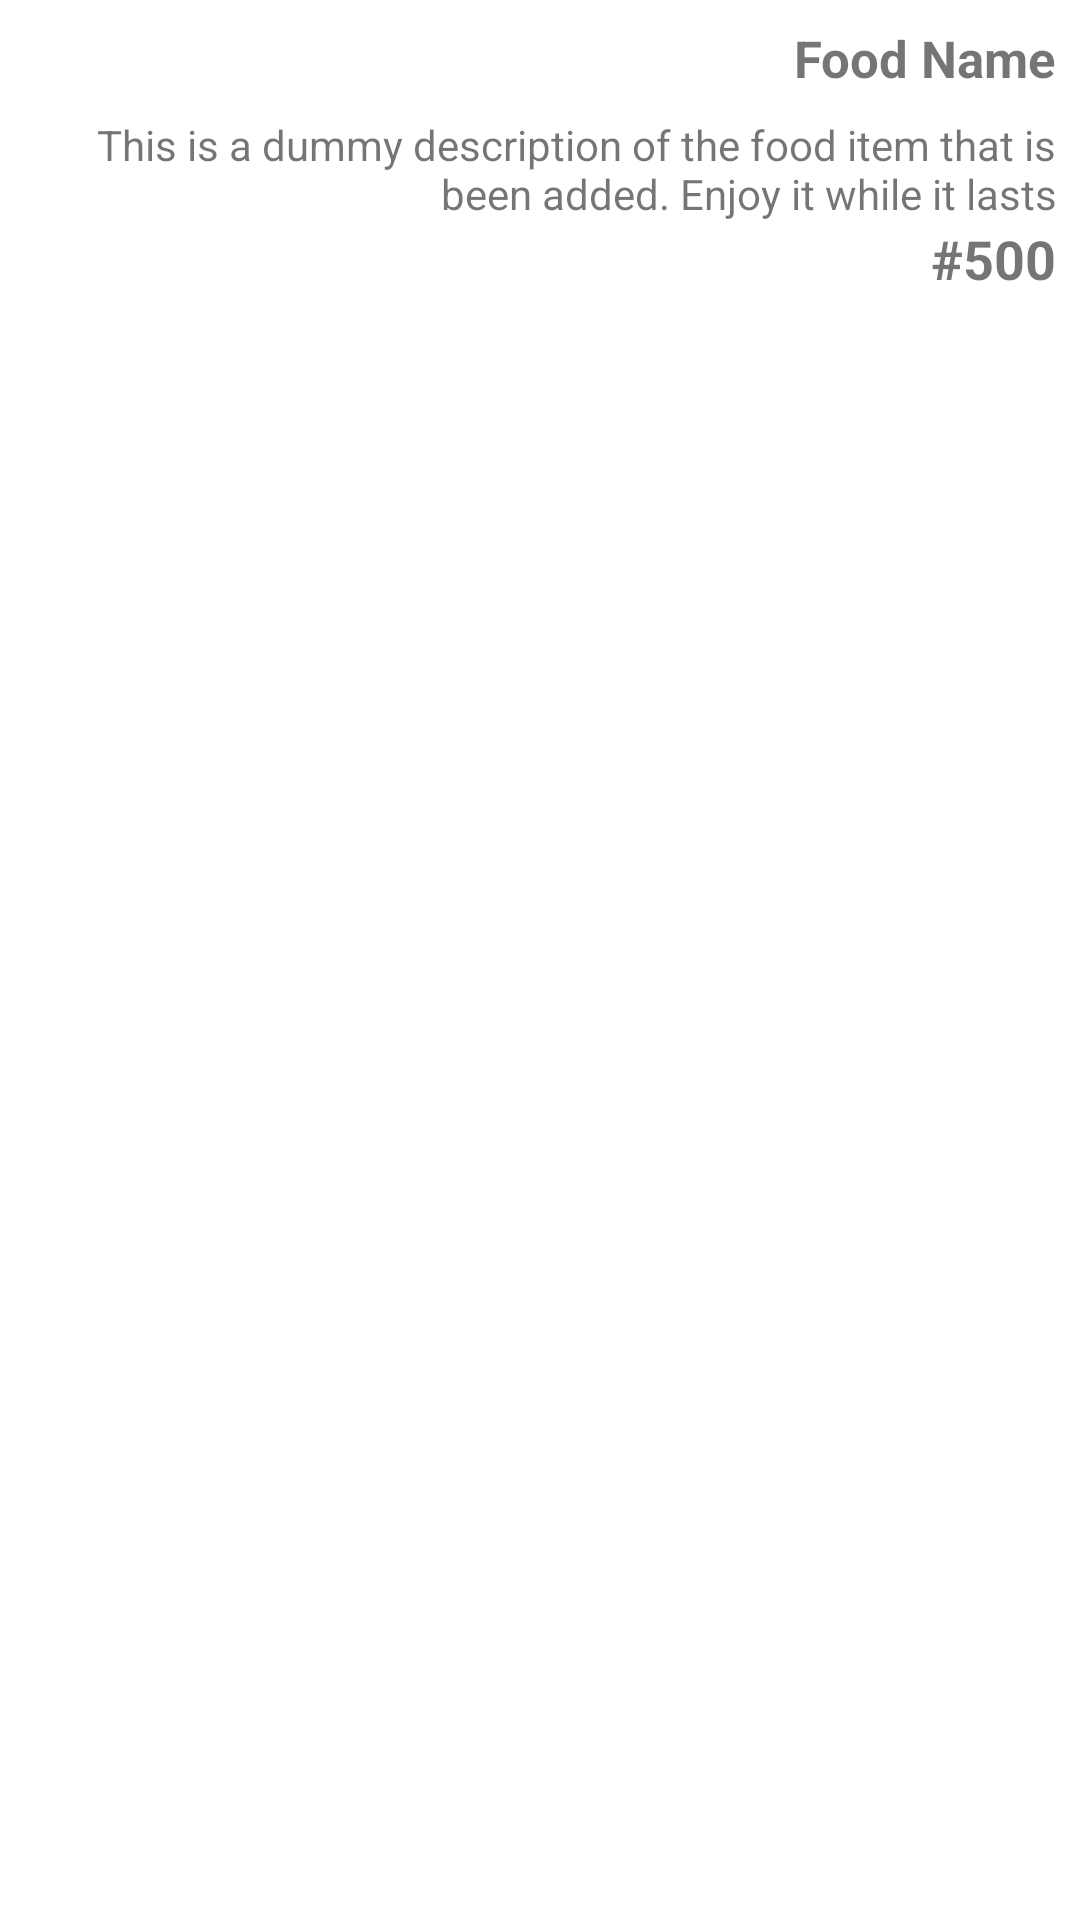

Android layout source for this screen:
<!-- AndroidManifest.xml: application theme AppTheme -->
<!-- res/layout/menu_item_list_right.xml -->
<?xml version="1.0" encoding="utf-8"?>
<LinearLayout xmlns:android="http://schemas.android.com/apk/res/android"
    xmlns:app="http://schemas.android.com/apk/res-auto"
    android:orientation="vertical"
    android:layout_width="match_parent"
    android:layout_height="wrap_content"
    android:padding="8dp">

    <RelativeLayout
        android:layout_width="match_parent"
        android:layout_height="wrap_content"
        android:orientation="horizontal">

        <ImageView
            android:layout_width="wrap_content"
            android:layout_height="wrap_content"
            android:maxLines="1"
            android:id="@+id/btnRemoveItem"
            android:src="@drawable/ic_close"
            android:textStyle="bold"
            app:tint="#EC2020"
            android:layout_alignParentStart="true"/>

        <ImageView
            android:layout_width="wrap_content"
            android:layout_height="wrap_content"
            android:id="@+id/btnEditItem"
            android:src="@drawable/ic_edit"
            android:layout_marginStart="16dp"
            android:layout_toRightOf="@id/btnRemoveItem"
            android:textStyle="bold"/>

        <TextView
            android:layout_width="wrap_content"
            android:layout_height="wrap_content"
            android:layout_weight="3"
            android:ellipsize="end"
            android:id="@+id/txtFoodName"
            android:text="Food Name"
            android:gravity="end"
            android:textSize="17sp"
            android:textStyle="bold"
            android:layout_alignParentEnd="true"/>



    </RelativeLayout>

    <LinearLayout
        android:layout_width="match_parent"
        android:layout_height="wrap_content"
        android:orientation="horizontal">

        <TextView
            android:layout_width="wrap_content"
            android:layout_height="wrap_content"
            android:layout_weight="3"
            android:id="@+id/txtDescription"
            android:maxLines="2"
            android:gravity="end"
            android:ellipsize="end"
            android:layout_marginTop="8dp"
            android:text="This is a dummy description of the food item that is been added. Enjoy it while it lasts" />

    </LinearLayout>

    <TextView
        android:layout_width="wrap_content"
        android:layout_height="wrap_content"
        android:id="@+id/txtFoodPrice"
        android:text="#500"
        android:textSize="18sp"
        android:gravity="end"
        android:layout_gravity="end"
        android:textStyle="bold"/>

</LinearLayout>
<!-- resources referenced by this layout -->
<resources>
  <style name="AppTheme" parent="Theme.MaterialComponents.Light.NoActionBar">
          
          <item name="colorPrimary">@color/primaryColor</item>
          <item name="colorPrimaryDark">@color/primaryDarkColor</item>
          <item name="colorAccent">@color/secondaryColor</item>
  
          
          
          
      </style>
  <color name="primaryColor">#37474f</color>
  <color name="primaryDarkColor">#102027</color>
  <color name="secondaryColor">#ff6d00</color>
</resources>
